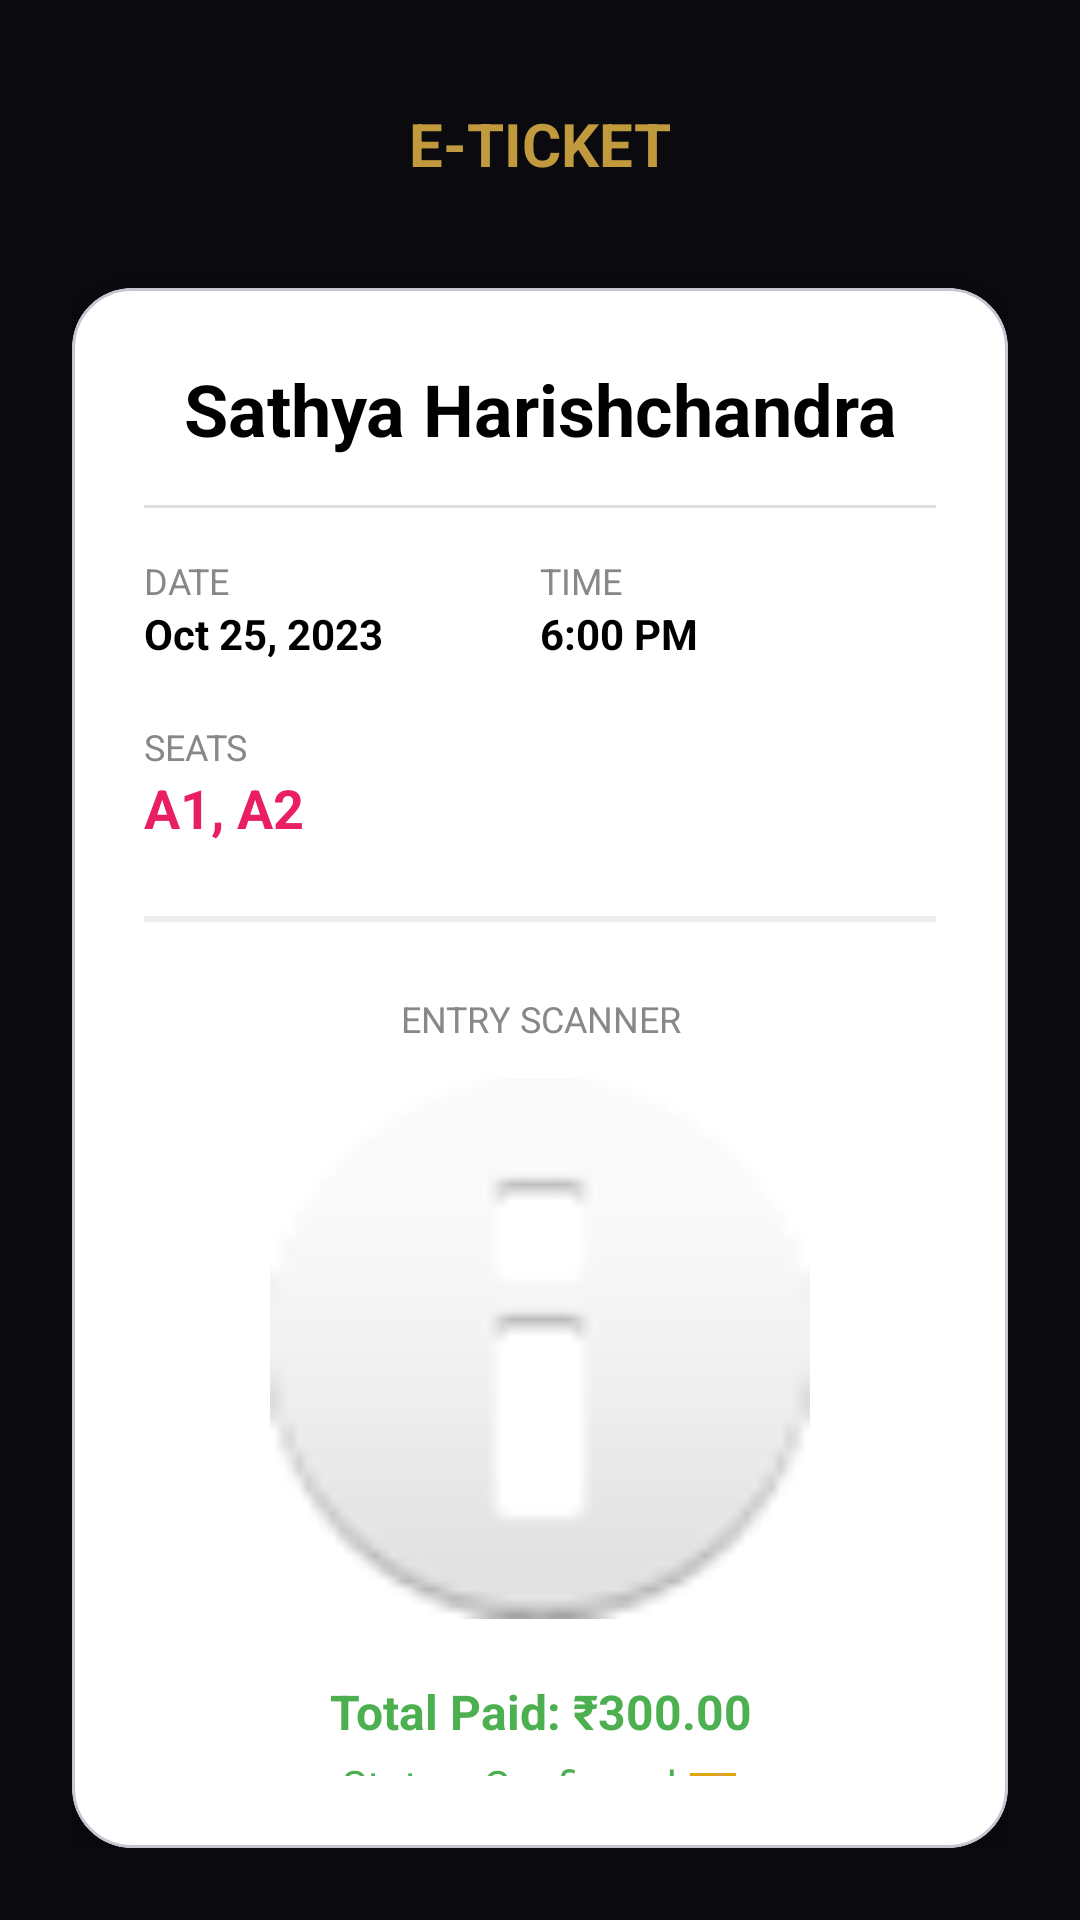

Layout XML and referenced resources for this Android screen:
<!-- AndroidManifest.xml: application theme Theme.NammaMela -->
<!-- res/layout/activity_ticket_detail.xml -->
<?xml version="1.0" encoding="utf-8"?>
<LinearLayout xmlns:android="http://schemas.android.com/apk/res/android"
    xmlns:app="http://schemas.android.com/apk/res-auto"
    android:layout_width="match_parent"
    android:layout_height="match_parent"
    android:orientation="vertical"
    android:background="#0B0B0F"
    android:padding="24dp">

    <RelativeLayout
        android:layout_width="match_parent"
        android:layout_height="wrap_content"
        android:layout_marginBottom="24dp">
        <ImageView
            android:id="@+id/btnBackDetail"
            android:layout_width="48dp"
            android:layout_height="48dp"
            android:src="@drawable/ic_back"
            android:padding="12dp"
            app:tint="@color/mela_gold"/>
        <TextView
            android:layout_width="wrap_content"
            android:layout_height="wrap_content"
            android:layout_centerInParent="true"
            android:text="E-TICKET"
            android:textColor="@color/mela_gold"
            android:textSize="20sp"
            android:textStyle="bold"/>
    </RelativeLayout>

    <com.google.android.material.card.MaterialCardView
        android:layout_width="match_parent"
        android:layout_height="wrap_content"
        app:cardCornerRadius="20dp"
        app:cardElevation="16dp"
        app:cardBackgroundColor="#FFFFFF">

        <LinearLayout
            android:layout_width="match_parent"
            android:layout_height="wrap_content"
            android:orientation="vertical"
            android:padding="24dp">

            <TextView
                android:id="@+id/detailPlayName"
                android:layout_width="match_parent"
                android:layout_height="wrap_content"
                android:text="Sathya Harishchandra"
                android:textColor="#000000"
                android:textSize="24sp"
                android:textStyle="bold"
                android:gravity="center"/>

            <View
                android:layout_width="match_parent"
                android:layout_height="1dp"
                android:background="#DDDDDD"
                android:layout_marginTop="16dp"
                android:layout_marginBottom="16dp"/>

            <LinearLayout
                android:layout_width="match_parent"
                android:layout_height="wrap_content"
                android:orientation="horizontal"
                android:weightSum="2">
                <LinearLayout
                    android:layout_width="0dp"
                    android:layout_height="wrap_content"
                    android:layout_weight="1"
                    android:orientation="vertical">
                    <TextView
                        android:layout_width="wrap_content"
                        android:layout_height="wrap_content"
                        android:text="DATE"
                        android:textSize="12sp"
                        android:textColor="#888888"/>
                    <TextView
                        android:id="@+id/detailDate"
                        android:layout_width="wrap_content"
                        android:layout_height="wrap_content"
                        android:text="Oct 25, 2023"
                        android:textColor="#000000"
                        android:textStyle="bold"/>
                </LinearLayout>
                <LinearLayout
                    android:layout_width="0dp"
                    android:layout_height="wrap_content"
                    android:layout_weight="1"
                    android:orientation="vertical">
                    <TextView
                        android:layout_width="wrap_content"
                        android:layout_height="wrap_content"
                        android:text="TIME"
                        android:textSize="12sp"
                        android:textColor="#888888"/>
                    <TextView
                        android:id="@+id/detailTime"
                        android:layout_width="wrap_content"
                        android:layout_height="wrap_content"
                        android:text="6:00 PM"
                        android:textColor="#000000"
                        android:textStyle="bold"/>
                </LinearLayout>
            </LinearLayout>

            <LinearLayout
                android:layout_width="match_parent"
                android:layout_height="wrap_content"
                android:orientation="vertical"
                android:layout_marginTop="20dp">
                <TextView
                    android:layout_width="wrap_content"
                    android:layout_height="wrap_content"
                    android:text="SEATS"
                    android:textSize="12sp"
                    android:textColor="#888888"/>
                <TextView
                    android:id="@+id/detailSeats"
                    android:layout_width="wrap_content"
                    android:layout_height="wrap_content"
                    android:text="A1, A2"
                    android:textColor="#E91E63"
                    android:textSize="18sp"
                    android:textStyle="bold"/>
            </LinearLayout>

            <View
                android:layout_width="match_parent"
                android:layout_height="2dp"
                android:background="#EEEEEE"
                android:layout_marginTop="24dp"
                android:layout_marginBottom="24dp"/>

            
            <TextView
                android:layout_width="match_parent"
                android:layout_height="wrap_content"
                android:text="ENTRY SCANNER"
                android:textColor="#888888"
                android:textSize="12sp"
                android:gravity="center"
                android:layout_marginBottom="12dp"/>

            <ImageView
                android:id="@+id/imgQRCode"
                android:layout_width="180dp"
                android:layout_height="180dp"
                android:layout_gravity="center"
                android:src="@android:drawable/ic_dialog_info" />

            <TextView
                android:id="@+id/detailPrice"
                android:layout_width="match_parent"
                android:layout_height="wrap_content"
                android:layout_marginTop="20dp"
                android:text="Total Paid: ₹300.00"
                android:textColor="#4CAF50"
                android:textStyle="bold"
                android:gravity="center"
                android:textSize="16sp"/>

            <TextView
                android:layout_width="match_parent"
                android:layout_height="wrap_content"
                android:text="Status: Confirmed 🎫"
                android:textColor="#4CAF50"
                android:gravity="center"
                android:textSize="14sp"
                android:layout_marginTop="4dp"/>

        </LinearLayout>
    </com.google.android.material.card.MaterialCardView>

    <TextView
        android:layout_width="match_parent"
        android:layout_height="wrap_content"
        android:text="Please show this QR at the entrance gate of the Mela theater. No cancellation allowed."
        android:textColor="#888888"
        android:textSize="12sp"
        android:gravity="center"
        android:layout_marginTop="24dp"/>

</LinearLayout>
<!-- resources referenced by this layout -->
<resources>
  <color name="mela_gold">#C19A3E</color>
  <style name="Theme.NammaMela" parent="Theme.Material3.DayNight.NoActionBar">
          
          <item name="colorPrimary">@color/mela_gold</item>
          <item name="colorOnPrimary">@color/mela_black</item>
          <item name="colorPrimaryContainer">@color/mela_card_bg</item>
          <item name="colorOnPrimaryContainer">@color/mela_gold</item>
  
          
          <item name="colorSecondary">@color/mela_red</item>
          <item name="colorOnSecondary">@color/white</item>
  
          
          <item name="android:statusBarColor">@color/mela_black</item>
  
          
          <item name="android:windowBackground">@color/mela_black</item>
      </style>
  <color name="mela_black">#0B0B0F</color>
  <color name="mela_card_bg">#1C1C24</color>
  <color name="mela_red">#8B0000</color>
  <color name="white">#FFFFFFFF</color>
</resources>
